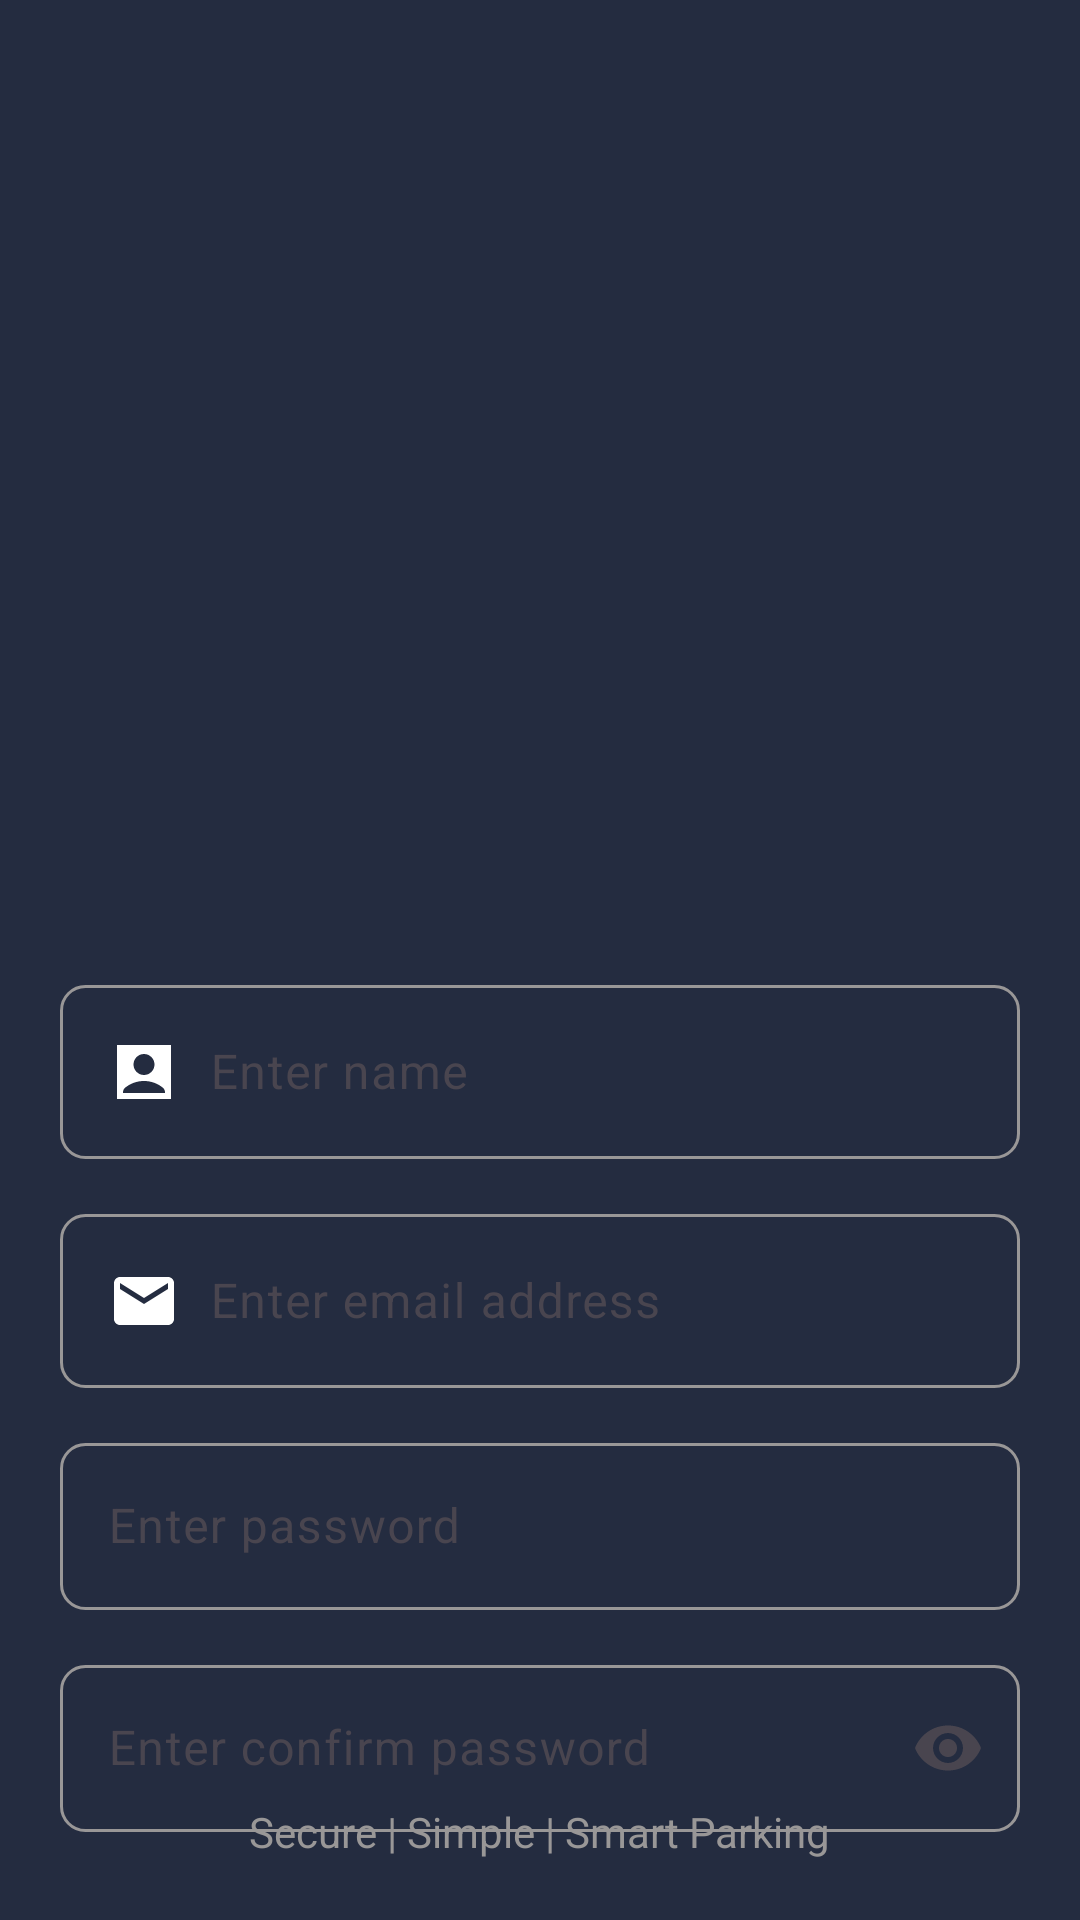

Layout XML and referenced resources for this Android screen:
<!-- AndroidManifest.xml: application theme Theme.CarParkingSystem -->
<!-- res/layout/activity_signup.xml -->
<?xml version="1.0" encoding="utf-8"?>
<androidx.constraintlayout.widget.ConstraintLayout xmlns:android="http://schemas.android.com/apk/res/android"
    xmlns:app="http://schemas.android.com/apk/res-auto"
    xmlns:tools="http://schemas.android.com/tools"
    android:id="@+id/main"
    android:layout_width="match_parent"
    android:layout_height="match_parent"
    android:padding="20dp"
    tools:context=".screens.SignupActivity">

    <ImageView
        android:id="@+id/imageView"
        android:layout_width="200dp"
        android:layout_height="200dp"
        android:layout_marginTop="100dp"
        android:contentDescription="@string/logo_desc"
        android:src="@drawable/logo"
        app:layout_constraintEnd_toEndOf="parent"
        app:layout_constraintStart_toStartOf="parent"
        app:layout_constraintTop_toTopOf="parent" />

    <com.google.android.material.textfield.TextInputLayout
        android:id="@+id/textField0"
        android:layout_width="match_parent"
        android:layout_height="wrap_content"
        android:hint="@string/enter_name"
        app:boxStrokeColor="@color/white"
        app:boxStrokeErrorColor="@color/white"
        app:hintTextAppearance="@style/CustomHintStyle"
        app:hintTextColor="@color/white"
        app:layout_constraintEnd_toEndOf="parent"
        app:layout_constraintStart_toStartOf="parent"
        app:layout_constraintTop_toBottomOf="@+id/imageView">

        <com.google.android.material.textfield.TextInputEditText
            android:id="@+id/nameView"
            android:layout_width="match_parent"
            android:background="@drawable/et_bg"
            android:drawableStart="@drawable/ic_name"
            android:drawablePadding="10dp"
            android:inputType="text"
            android:singleLine="true"
            android:textColor="@color/white"
            android:paddingEnd="10dp"
            android:layout_height="wrap_content"
            tools:ignore="RtlSymmetry" />

    </com.google.android.material.textfield.TextInputLayout>


    <com.google.android.material.textfield.TextInputLayout
        android:id="@+id/textField"
        android:layout_width="match_parent"
        android:layout_marginTop="10dp"
        android:layout_height="wrap_content"
        android:hint="@string/enter_email_address"
        app:boxStrokeColor="@color/white"
        app:boxStrokeErrorColor="@color/white"
        app:hintTextAppearance="@style/CustomHintStyle"
        app:hintTextColor="@color/white"
        app:layout_constraintEnd_toEndOf="parent"
        app:layout_constraintStart_toStartOf="parent"
        app:layout_constraintTop_toBottomOf="@+id/textField0">

        <com.google.android.material.textfield.TextInputEditText
            android:id="@+id/emailView"
            android:layout_width="match_parent"
            android:background="@drawable/et_bg"
            android:inputType="textEmailAddress"
            android:singleLine="true"
            android:drawableStart="@drawable/ic_email"
            android:drawablePadding="10dp"
            android:textColor="@color/white"
            android:paddingEnd="10dp"
            android:layout_height="wrap_content"
            tools:ignore="RtlSymmetry" />

    </com.google.android.material.textfield.TextInputLayout>
    <com.google.android.material.textfield.TextInputLayout
        android:id="@+id/textField1"
        android:layout_width="match_parent"
        android:layout_height="wrap_content"
        android:layout_marginTop="10dp"
        android:hint="@string/enter_password"
        app:boxStrokeColor="@color/white"
        app:boxStrokeErrorColor="@color/white"
        app:hintTextAppearance="@style/CustomHintStyle"
        app:hintTextColor="@color/white"
        app:layout_constraintEnd_toEndOf="parent"
        app:layout_constraintStart_toStartOf="parent"
        app:layout_constraintTop_toBottomOf="@+id/textField">

        <com.google.android.material.textfield.TextInputEditText
            android:id="@+id/passwordView"
            android:layout_width="match_parent"
            android:background="@drawable/et_bg"
            android:drawableStart="@drawable/ic_pass"
            android:singleLine="true"
            android:inputType="textPassword"
            android:drawablePadding="10dp"
            android:textColor="@color/white"
            android:paddingEnd="10dp"
            android:layout_height="wrap_content"
            tools:ignore="RtlSymmetry" />

    </com.google.android.material.textfield.TextInputLayout>

    <com.google.android.material.textfield.TextInputLayout
        android:id="@+id/textField2"
        android:layout_width="match_parent"
        android:layout_height="wrap_content"
        android:layout_marginTop="10dp"
        android:hint="@string/enter_conf_pass"
        app:boxStrokeColor="@color/white"
        app:boxStrokeErrorColor="@color/white"
        app:hintTextAppearance="@style/CustomHintStyle"
        app:hintTextColor="@color/white"
        app:layout_constraintEnd_toEndOf="parent"
        app:endIconMode="password_toggle"
        app:layout_constraintStart_toStartOf="parent"
        app:layout_constraintTop_toBottomOf="@+id/textField1">

        <com.google.android.material.textfield.TextInputEditText
            android:id="@+id/confPasswordView"
            android:inputType="textPassword"
            android:layout_width="match_parent"
            android:background="@drawable/et_bg"
            android:drawableStart="@drawable/ic_pass"
            android:singleLine="true"
            android:drawablePadding="10dp"
            android:textColor="@color/white"
            android:paddingEnd="10dp"
            android:layout_height="wrap_content"
            tools:ignore="RtlSymmetry" />

    </com.google.android.material.textfield.TextInputLayout>

    <androidx.appcompat.widget.AppCompatButton
        android:id="@+id/signUpBtn"
        android:layout_width="0dp"
        android:layout_height="wrap_content"
        android:layout_marginTop="15dp"
        android:background="@drawable/button_bg"
        android:padding="12dp"
        android:text="@string/signup"
        android:textAllCaps="false"
        android:textColor="#ffffff"
        app:layout_constraintEnd_toEndOf="@+id/textField2"
        app:layout_constraintStart_toStartOf="@+id/textField2"
        app:layout_constraintTop_toBottomOf="@+id/textField2" />


    <LinearLayout
        android:layout_width="wrap_content"
        android:layout_height="wrap_content"
        android:layout_marginTop="10dp"
        android:orientation="horizontal"
        app:layout_constraintEnd_toEndOf="@+id/signUpBtn"
        app:layout_constraintStart_toStartOf="@+id/signUpBtn"
        app:layout_constraintTop_toBottomOf="@+id/signUpBtn">

        <TextView
            android:layout_width="wrap_content"
            android:layout_height="wrap_content"
            android:text="@string/already_an_account"
            android:textColor="@color/white"
            android:textSize="14sp" />

        <TextView
            android:id="@+id/tvLogin"
            android:layout_width="wrap_content"
            android:layout_height="wrap_content"
            android:layout_marginStart="8dp"
            android:text="@string/login"
            android:textColor="@color/blue_color"
            android:textSize="16sp"
            android:textStyle="bold" />
    </LinearLayout>

    <TextView
        android:layout_width="wrap_content"
        android:layout_height="wrap_content"
        android:text="@string/punch_line"
        android:textColor="@color/gray_color"
        app:layout_constraintBottom_toBottomOf="parent"
        app:layout_constraintEnd_toEndOf="parent"
        app:layout_constraintStart_toStartOf="parent" />

</androidx.constraintlayout.widget.ConstraintLayout>
<!-- resources referenced by this layout -->
<resources>
  <color name="blue_color">#1f618d</color>
  <color name="gray_color">#999797</color>
  <color name="white">#FFFFFFFF</color>
  <!-- drawable button_bg (drawable) -->
  <?xml version="1.0" encoding="utf-8"?>
  <selector xmlns:android="http://schemas.android.com/apk/res/android">
  
      
      <item android:state_enabled="false">
          <shape android:shape="rectangle">
              <solid android:color="@color/gray_color" /> 
              <corners android:radius="12dp" />
          </shape>
      </item>
  
      
      <item android:state_pressed="true">
          <shape android:shape="rectangle">
              <solid android:color="@color/light_blue" /> 
              <corners android:radius="12dp" />
          </shape>
      </item>
  
      
      <item>
          <shape android:shape="rectangle">
              <solid android:color="@color/blue_color" /> 
              <corners android:radius="12dp" />
          </shape>
      </item>
  
  </selector>
  <!-- drawable et_bg (drawable) -->
  <?xml version="1.0" encoding="utf-8"?>
  <shape xmlns:android="http://schemas.android.com/apk/res/android"
      android:shape="rectangle">
  
      <solid android:color="@android:color/transparent" />
  
      <corners android:radius="8dp" />
  
  
  
  
  
  
      <stroke
          android:width="1dp"
          android:color="@color/gray_color" />
  </shape>
  <!-- drawable ic_email (drawable) -->
  <vector xmlns:android="http://schemas.android.com/apk/res/android"
      android:width="24dp"
      android:height="24dp"
      android:tint="#ffffff"
      android:viewportWidth="24"
      android:viewportHeight="24">
  
      <path
          android:fillColor="@android:color/white"
          android:pathData="M20,4L4,4c-1.1,0 -1.99,0.9 -1.99,2L2,18c0,1.1 0.9,2 2,2h16c1.1,0 2,-0.9 2,-2L22,6c0,-1.1 -0.9,-2 -2,-2zM20,8l-8,5 -8,-5L4,6l8,5 8,-5v2z" />
  
  </vector>
  <!-- drawable ic_name (drawable) -->
  <vector xmlns:android="http://schemas.android.com/apk/res/android" android:height="24dp" android:tint="#FFFFFF" android:viewportHeight="24" android:viewportWidth="24" android:width="24dp">
        
      <path android:fillColor="@android:color/white" android:pathData="M21,3H3v18h18V3zM12,6c1.93,0 3.5,1.57 3.5,3.5c0,1.93 -1.57,3.5 -3.5,3.5s-3.5,-1.57 -3.5,-3.5C8.5,7.57 10.07,6 12,6zM19,19H5v-0.23c0,-0.62 0.28,-1.2 0.76,-1.58C7.47,15.82 9.64,15 12,15s4.53,0.82 6.24,2.19c0.48,0.38 0.76,0.97 0.76,1.58V19z"/>
      
  </vector>
  <string name="already_an_account">Already an account?</string>
  <string name="enter_conf_pass">Enter confirm password</string>
  <string name="enter_email_address">Enter email address</string>
  <string name="enter_name">Enter name</string>
  <string name="enter_password">Enter password</string>
  <string name="login">Login</string>
  <string name="logo_desc">logo</string>
  <string name="punch_line">Secure | Simple | Smart Parking</string>
  <string name="signup">Sign Up</string>
  <style name="CustomHintStyle" parent="TextAppearance.MaterialComponents.Caption">
          <item name="android:background">@color/black</item>
          <item name="android:textColor">@color/white</item>
          <item name="android:textSize">18sp</item>
      </style>
  <style name="Theme.CarParkingSystem" parent="Base.Theme.CarParkingSystem" />
  <color name="light_blue">#2980b9</color>
  <color name="black">#FF000000</color>
  <style name="Base.Theme.CarParkingSystem" parent="Theme.Material3.DayNight.NoActionBar">
           <item name="colorPrimary">@color/bg_color</item>
          <item name="android:colorSecondary" tools:ignore="NewApi">@color/bg_color</item>
          <item name="colorAccent">@color/gray_color</item>
          <item name="android:windowBackground">@color/bg_color</item>
      </style>
  <color name="bg_color">#242c40</color>
</resources>
